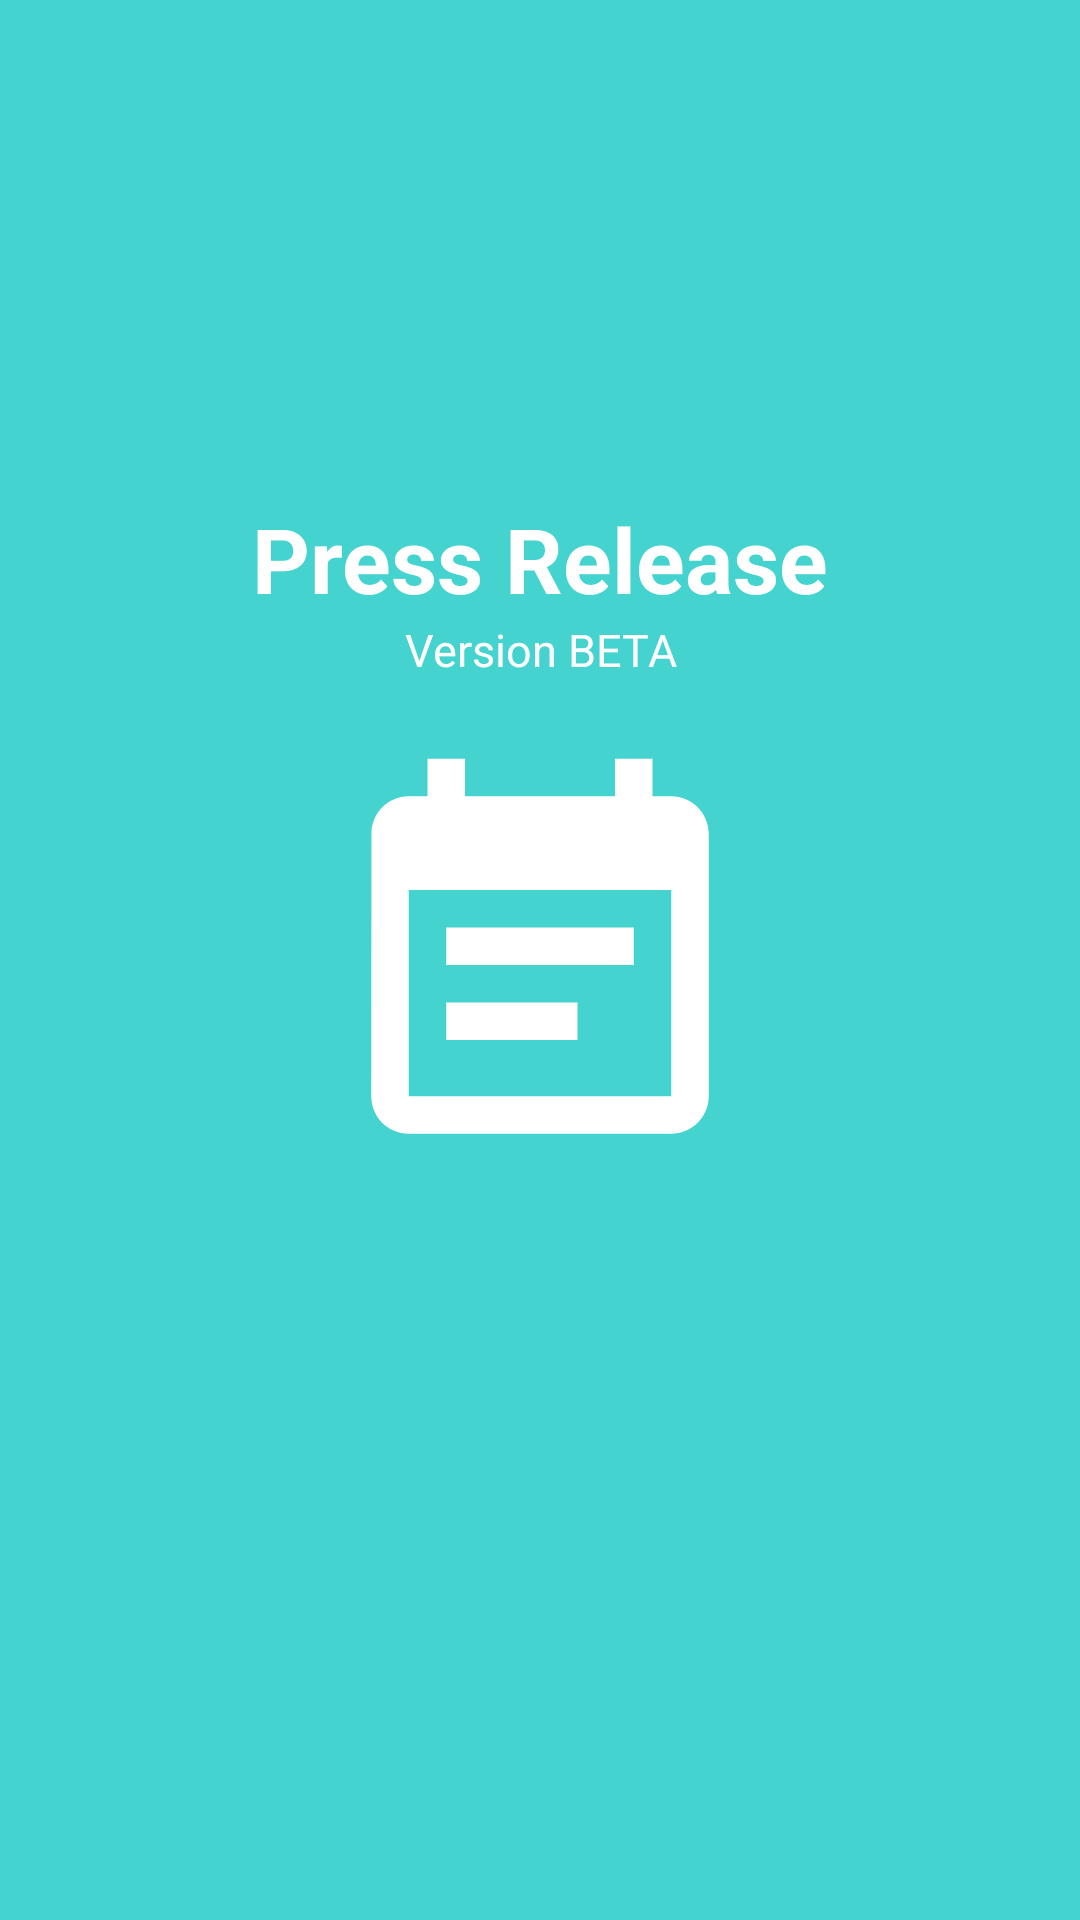

Write the Android layout XML for this screen, with the resource values it uses.
<!-- AndroidManifest.xml: application theme AppTheme -->
<!-- res/layout/activity_app_info.xml -->
<?xml version="1.0" encoding="utf-8"?>
<RelativeLayout xmlns:android="http://schemas.android.com/apk/res/android"
    xmlns:tools="http://schemas.android.com/tools"
    android:id="@+id/activity_splash_screen"
    android:layout_width="match_parent"
    android:layout_height="match_parent"
    android:orientation="vertical"
    android:background="@color/colorPrimary"
    android:paddingBottom="@dimen/activity_vertical_margin"
    android:paddingLeft="@dimen/activity_horizontal_margin"
    android:paddingRight="@dimen/activity_horizontal_margin"
    android:paddingTop="@dimen/activity_vertical_margin"
    tools:context=".view.AppInfo">
<LinearLayout
    android:layout_width="match_parent"
    android:layout_height="wrap_content"
    android:orientation="vertical"
    android:layout_marginTop="150dp">
    <TextView
        android:gravity="center"
        android:layout_width="match_parent"
        android:layout_height="match_parent"
        android:text="@string/press_release"
        android:textColor="#fff"
        android:textSize="30dp"
        android:textStyle="bold" />
    <TextView
        android:gravity="center"
        android:layout_width="match_parent"
        android:layout_height="match_parent"
        android:text="@string/version_beta"
        android:textColor="#fff"
        android:textSize="15dp" />

    <ImageView
        android:layout_marginTop="20dp"
        android:id="@+id/logo"
        android:layout_width="match_parent"
        android:layout_height="150dp"
        android:src="@drawable/ic_event_note_black_24dp" />
    <LinearLayout
        android:layout_width="wrap_content"
        android:layout_height="wrap_content"
        android:orientation="horizontal"
        android:layout_gravity="center">\
        <ImageView
            android:layout_width="wrap_content"
            android:layout_height="wrap_content"
            android:background="@drawable/ic_copyright_white_24dp"/>
        <TextView
            android:layout_marginLeft="5dp"
            android:gravity="center"
            android:layout_width="match_parent"
            android:layout_height="match_parent"
            android:text="@string/_2019_universitas_lampung"
            android:textColor="#fff"
            android:textSize="15dp"
            android:textStyle="bold" />
        </LinearLayout>
</LinearLayout>
</RelativeLayout>
<!-- resources referenced by this layout -->
<resources>
  <color name="colorPrimary">#45d3d0</color>
  <dimen name="activity_horizontal_margin">16dp</dimen>
  <dimen name="activity_vertical_margin">16dp</dimen>
  <!-- drawable ic_event_note_black_24dp (drawable) -->
  <vector xmlns:android="http://schemas.android.com/apk/res/android"
          android:width="24dp"
          android:height="24dp"
          android:viewportWidth="24.0"
          android:viewportHeight="24.0">
      <path
          android:fillColor="#FFf"
          android:pathData="M17,10L7,10v2h10v-2zM19,3h-1L18,1h-2v2L8,3L8,1L6,1v2L5,3c-1.11,0 -1.99,0.9 -1.99,2L3,19c0,1.1 0.89,2 2,2h14c1.1,0 2,-0.9 2,-2L21,5c0,-1.1 -0.9,-2 -2,-2zM19,19L5,19L5,8h14v11zM14,14L7,14v2h7v-2z" />
  </vector>
  <string name="_2019_universitas_lampung">2019 Universitas Lampung</string>
  <string name="press_release">Press Release</string>
  <string name="version_beta">Version BETA</string>
  <style name="AppTheme" parent="Theme.AppCompat.Light.DarkActionBar">
          
          <item name="colorPrimary">@color/colorPrimary</item>
          <item name="colorPrimaryDark">@color/colorPrimaryDark</item>
          <item name="colorAccent">@color/colorAccent</item>
      </style>
  <color name="colorPrimaryDark">#45d3d0</color>
  <color name="colorAccent">#45d3d0</color>
</resources>
